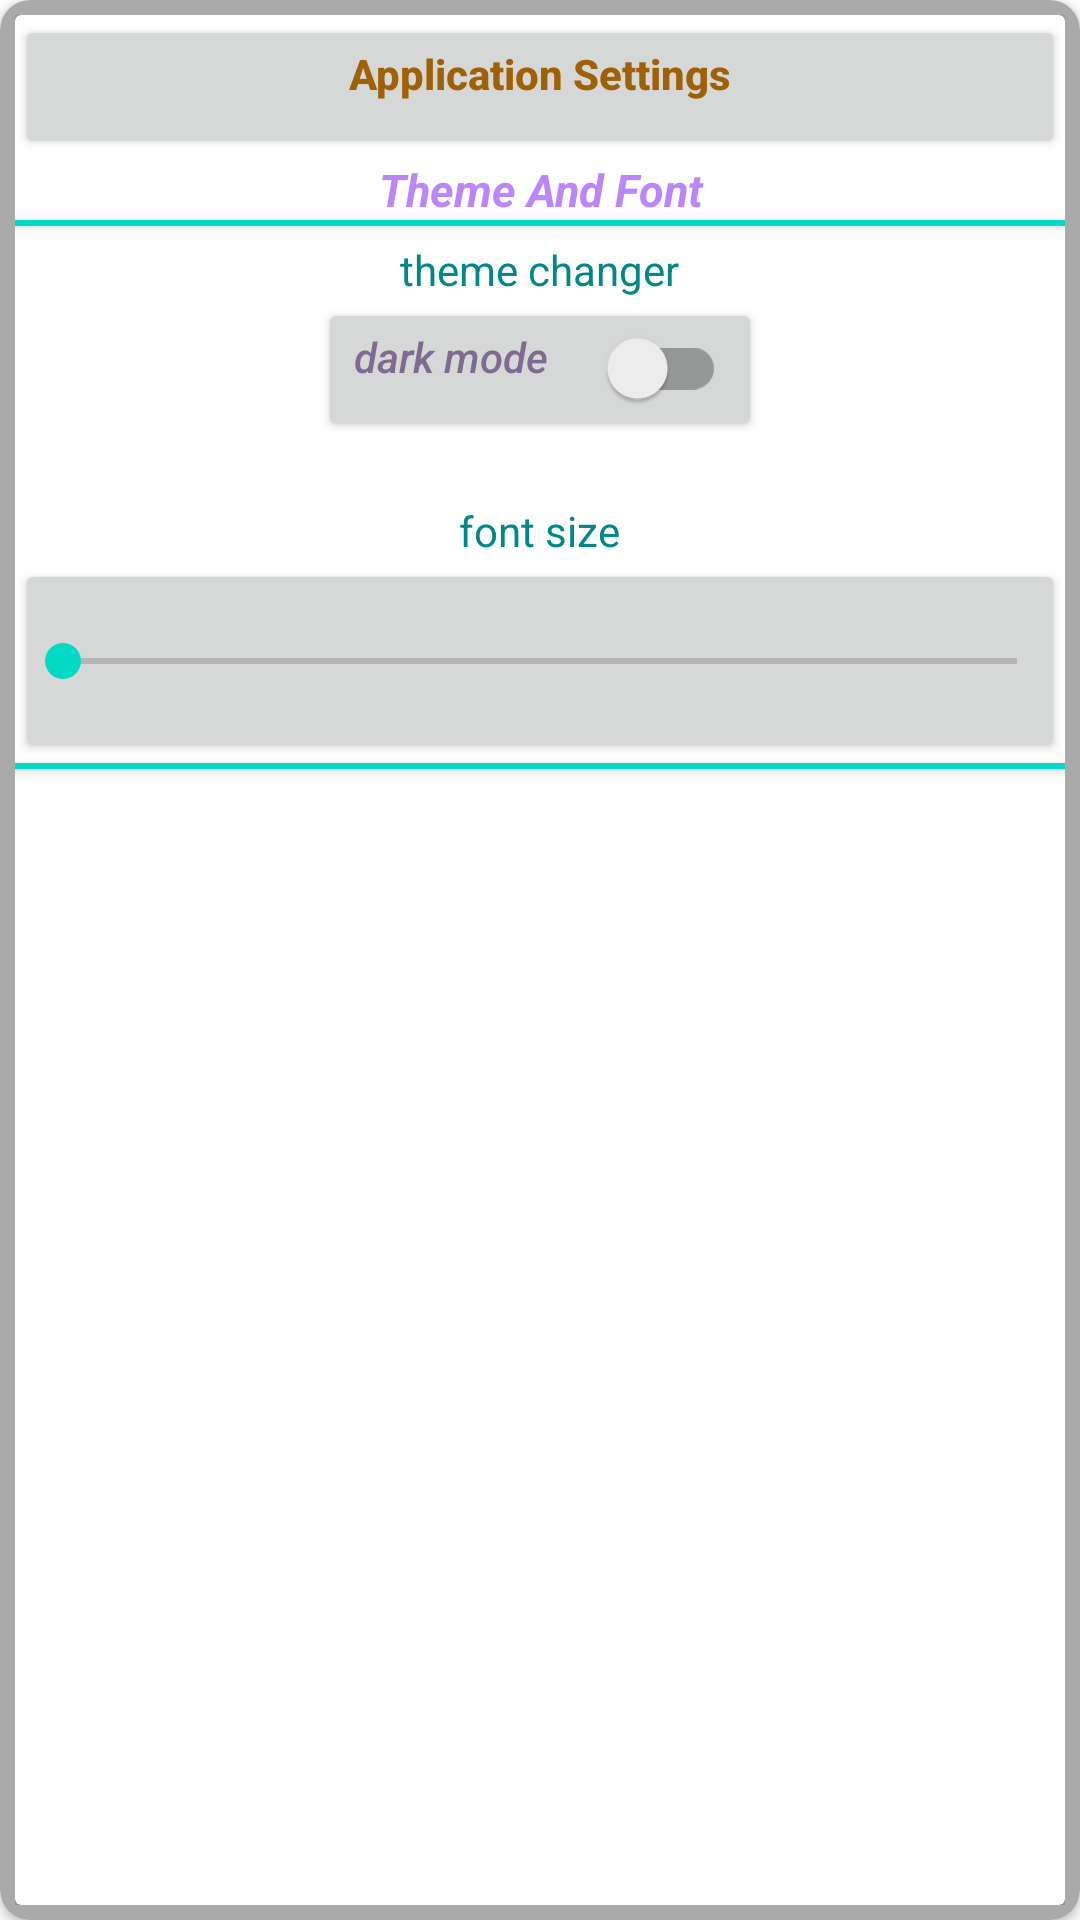

Layout XML and referenced resources for this Android screen:
<!-- AndroidManifest.xml: application theme Theme.DevOPsSociety -->
<!-- res/layout/fragment_more_settings.xml -->
<?xml version="1.0" encoding="utf-8"?>
<RelativeLayout xmlns:android="http://schemas.android.com/apk/res/android"
    xmlns:app="http://schemas.android.com/apk/res-auto"
    android:layout_width="match_parent"
    android:layout_height="match_parent"
    android:layout_margin="10dp">

    <androidx.cardview.widget.CardView
        android:layout_width="match_parent"
        android:layout_height="match_parent"
        app:cardBackgroundColor="@android:color/darker_gray"
        app:cardCornerRadius="10dp"
        app:contentPadding="5dp">

        <LinearLayout
            android:layout_width="match_parent"
            android:layout_height="match_parent"
            android:orientation="vertical">

            <androidx.cardview.widget.CardView
                android:layout_width="match_parent"
                android:layout_height="match_parent">

                <LinearLayout
                    android:layout_width="match_parent"
                    android:layout_height="match_parent"
                    android:orientation="vertical">

                    <TextView
                        style="@style/Widget.AppCompat.Button"
                        android:layout_width="match_parent"
                        android:layout_height="wrap_content"
                        android:layout_gravity="center_horizontal"
                        android:clickable="false"
                        android:gravity="center_horizontal"
                        android:text="Application Settings"
                        android:textAllCaps="false"
                        android:textColor="#9E6105"
                        android:textStyle="bold" />

                    <TextView
                        android:layout_width="match_parent"
                        android:layout_height="wrap_content"
                        android:gravity="center_horizontal"
                        android:text="Theme And Font"
                        android:textColor="@color/purple_200"
                        android:textSize="15sp"
                        android:textStyle="bold|italic" />

                    <View
                        style="@style/Widget.AppCompat.Button"
                        android:layout_width="wrap_content"
                        android:layout_height="2dp"
                        android:background="@color/teal_200" />

                    <TextView
                        android:layout_width="wrap_content"
                        android:layout_height="wrap_content"
                        android:layout_gravity="center_horizontal"
                        android:layout_marginTop="5dp"
                        android:gravity="center_horizontal"
                        android:text="theme changer"
                        android:textColor="@color/teal_700" />

                    <androidx.appcompat.widget.SwitchCompat
                        android:id="@+id/switchChangeTheme"
                        style="@style/Widget.AppCompat.Button"
                        android:layout_width="wrap_content"
                        android:layout_height="wrap_content"
                        android:layout_gravity="center_horizontal"
                        android:gravity="center_horizontal"
                        android:text="dark mode"
                        android:textAllCaps="false"
                        android:textColor="#7F6B90"
                        android:textStyle="italic"
                        app:switchPadding="20dp" />


                    <TextView
                        android:layout_width="wrap_content"
                        android:layout_height="wrap_content"
                        android:layout_gravity="center_horizontal"
                        android:layout_marginTop="20dp"
                        android:gravity="center_horizontal"
                        android:text="font size"
                        android:textColor="@color/teal_700" />

                    <androidx.appcompat.widget.AppCompatSeekBar
                        android:id="@+id/seekBarChangeFont"
                        style="@style/Widget.AppCompat.Button.Small"
                        android:layout_width="match_parent"
                        android:layout_height="wrap_content"
                        android:layout_gravity="center_horizontal" />


                    <View
                        style="@style/Widget.AppCompat.Button"
                        android:layout_width="wrap_content"
                        android:layout_height="2dp"
                        android:background="@color/teal_200" />
                </LinearLayout>
            </androidx.cardview.widget.CardView>
        </LinearLayout>
    </androidx.cardview.widget.CardView>
</RelativeLayout>
<!-- resources referenced by this layout -->
<resources>
  <style name="Theme.DevOPsSociety" parent="Theme.MaterialComponents.DayNight.DarkActionBar">
          
          <item name="colorPrimary">#DA9721</item>
          <item name="colorPrimaryVariant">@color/purple_700</item>
          <item name="colorOnPrimary">@color/white</item>
          
          <item name="colorSecondary">@color/teal_200</item>
          <item name="colorSecondaryVariant">@color/teal_700</item>
          <item name="colorOnSecondary">@color/black</item>
          
          <item name="android:statusBarColor" tools:targetApi="l">#61562E</item>
          
      </style>
  <!-- not gathered from this repository: default colours our renderer supplied (Android Studio template values) -->
  <color name="purple_200">#FFBB86FC</color>
  <color name="purple_700">#FF3700B3</color>
  <color name="teal_200">#FF03DAC5</color>
  <color name="teal_700">#FF018786</color>
  <color name="black">#FF000000</color>
  <color name="white">#FFFFFFFF</color>
</resources>
